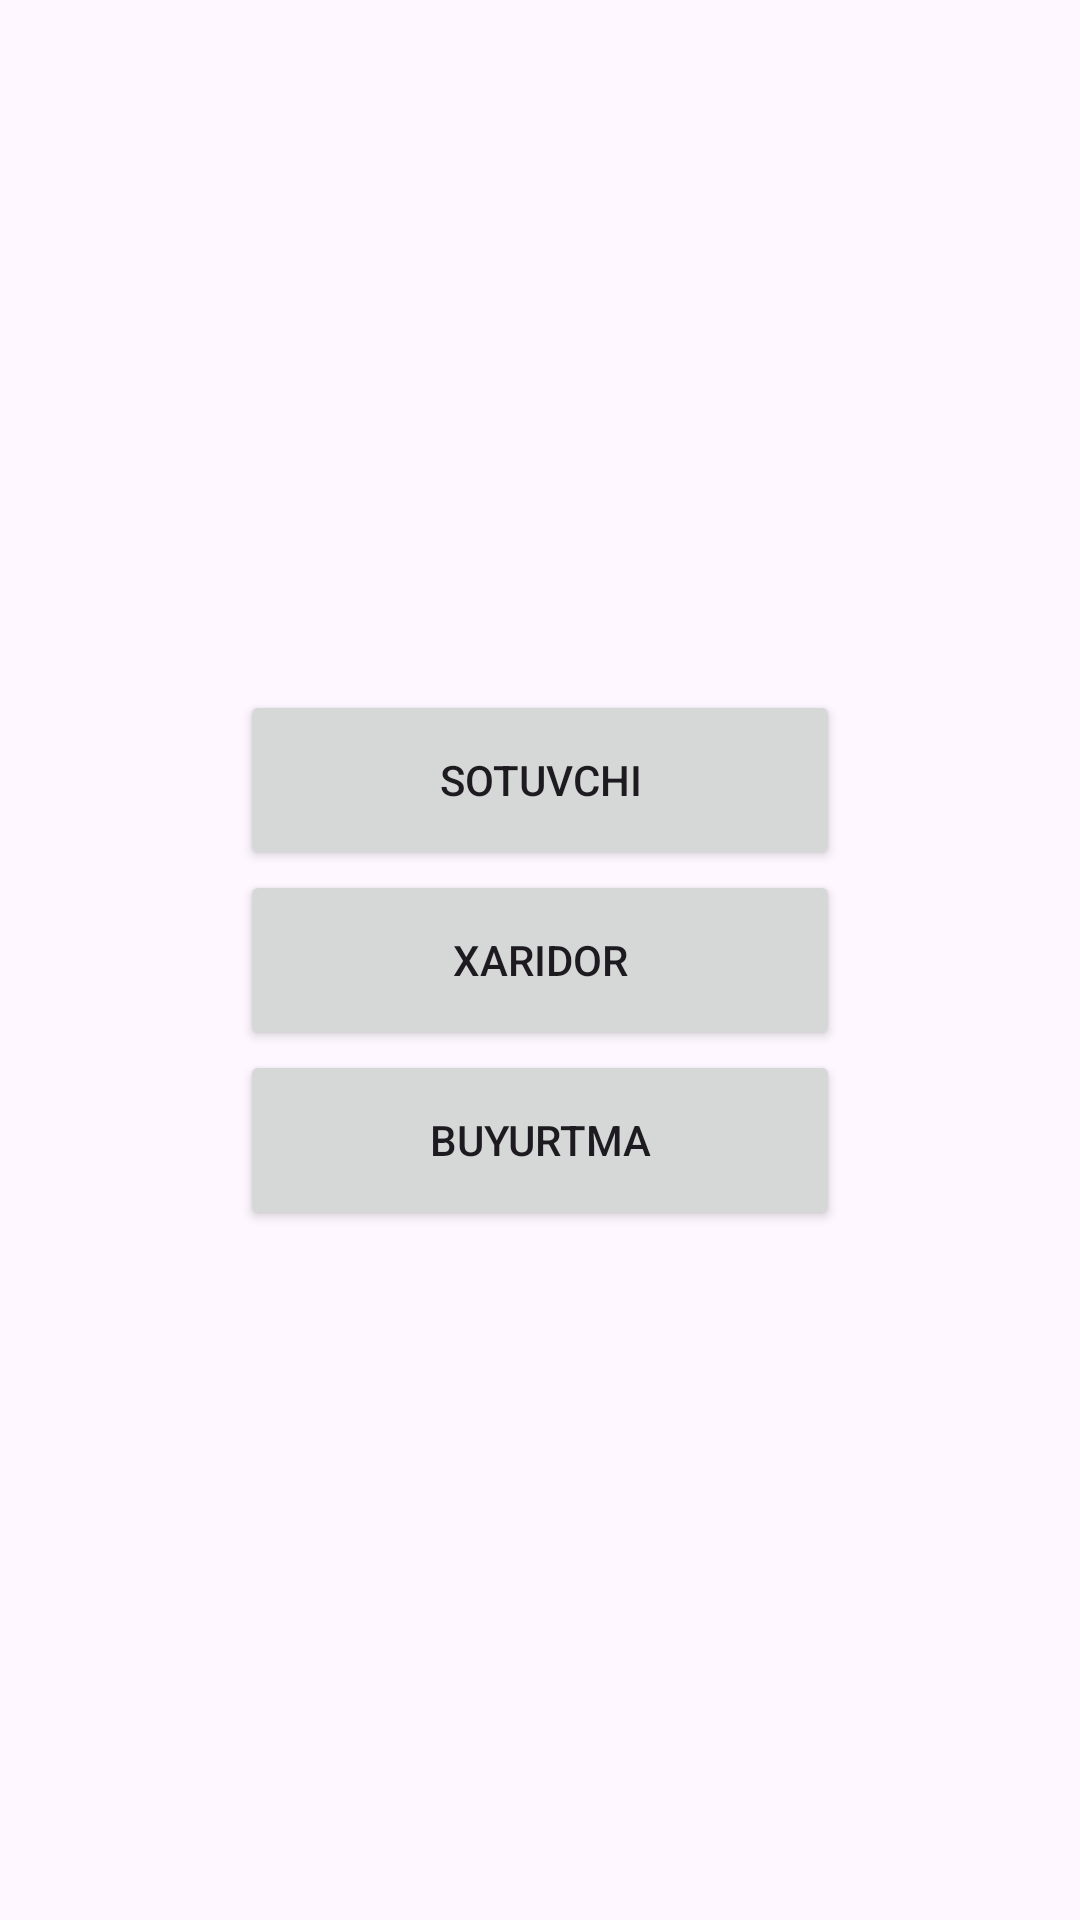

The Android layout XML behind this screen, and the referenced resources:
<!-- AndroidManifest.xml: application theme Theme.OnlineMarket -->
<!-- res/layout/fragment_home.xml -->
<?xml version="1.0" encoding="utf-8"?>
<LinearLayout xmlns:android="http://schemas.android.com/apk/res/android"
    xmlns:tools="http://schemas.android.com/tools"
    android:layout_width="match_parent"
    android:orientation="vertical"
    android:gravity="center"
    android:layout_height="match_parent"
    tools:context=".Fragment.HomeFragment">

    <Button
        android:layout_width="200dp"
        android:layout_height="60dp"
        android:id="@+id/btn_sotuvchi"
        android:text="Sotuvchi"
        />
    <Button
        android:layout_width="200dp"
        android:layout_height="60dp"
        android:id="@+id/btn_xaridor"
        android:text="Xaridor"
        />
    <Button
        android:layout_width="200dp"
        android:layout_height="60dp"
        android:id="@+id/btn_buyurtma"
        android:text="Buyurtma"
        />

</LinearLayout>
<!-- resources referenced by this layout -->
<resources>
  <style name="Theme.OnlineMarket" parent="Base.Theme.OnlineMarket" />
  <style name="Base.Theme.OnlineMarket" parent="Theme.Material3.DayNight.NoActionBar">
          
          
      </style>
</resources>
